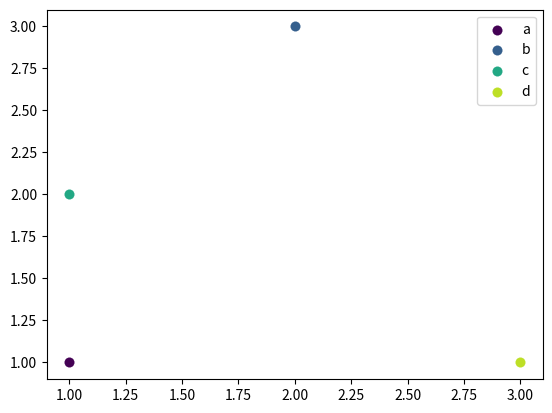

Reproduce this figure in Python.
import numpy as np
from matplotlib import pyplot as plt
import matplotlib.cm as cm
import pandas as pd





# Program to draw scatter plot using Dataframe.plot
# Import libraries
import pandas as pd

# Prepare data
import matplotlib.pyplot as plt
import matplotlib.cm as cm
import matplotlib.colors as colors
import numpy as np
import pandas as pd

fig, ax = plt.subplots()

df = pd.DataFrame({'n1':[1,2,1,3], 'n2':[1,3,2,1], 'l':['a','b','c','d']})

colormap = cm.viridis
colorlist = [colors.rgb2hex(colormap(i)) for i in np.linspace(0, 0.9, len(df['l']))]
print(colorlist)
for i,c in enumerate(colorlist):

    x = df['n1'][i]
    y = df['n2'][i]
    l = df['l'][i]

    ax.scatter(x, y, label=l, s=50, linewidth=0.1, c=c)

ax.legend()

plt.show()